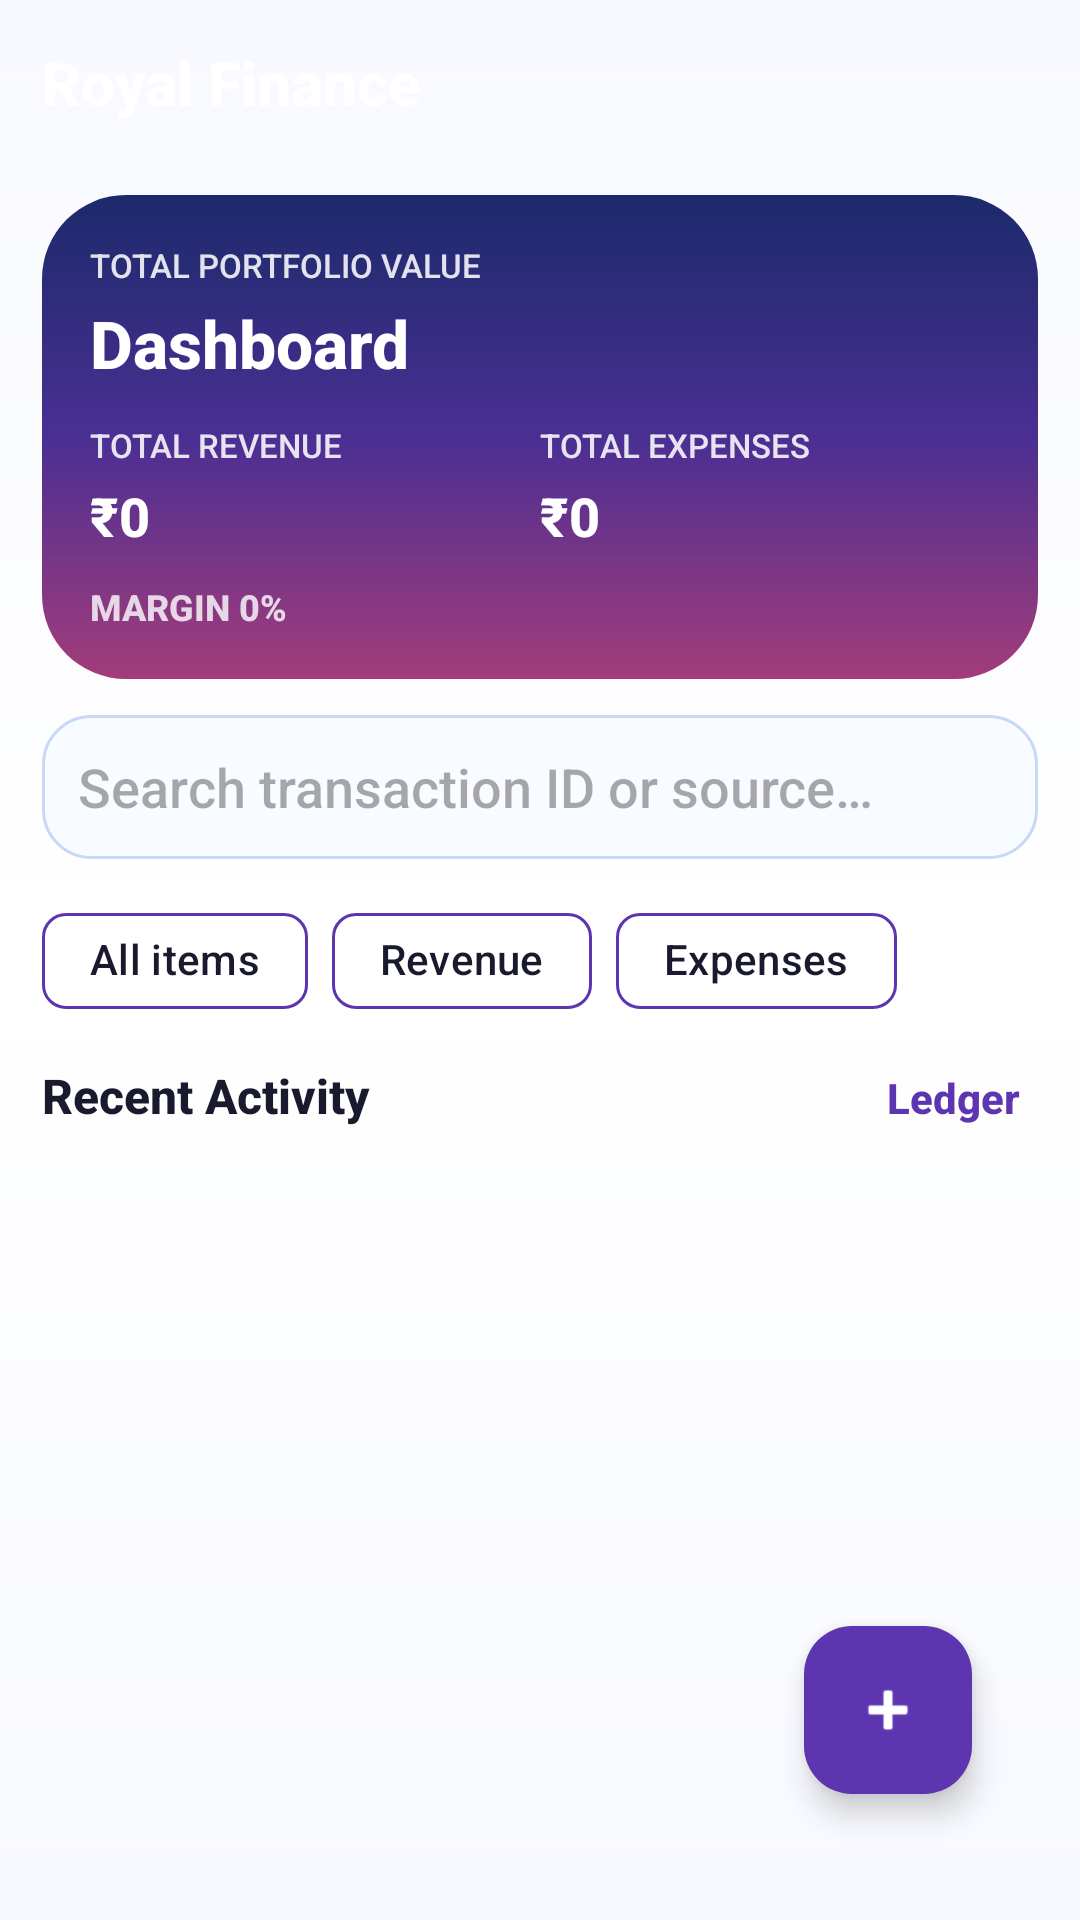

Layout XML and referenced resources for this Android screen:
<!-- AndroidManifest.xml: application theme Theme.Hms -->
<!-- res/layout/activity_admin_finance_manager.xml -->
<?xml version="1.0" encoding="utf-8"?>
<androidx.constraintlayout.widget.ConstraintLayout xmlns:android="http://schemas.android.com/apk/res/android"
    xmlns:app="http://schemas.android.com/apk/res-auto"
    xmlns:tools="http://schemas.android.com/tools"
    android:layout_width="match_parent"
    android:layout_height="match_parent"
    android:background="@drawable/bg_page_gradient"
    android:padding="14dp">

    <TextView
        android:id="@+id/tvFinanceHeader"
        android:layout_width="0dp"
        android:layout_height="wrap_content"
        android:text="Royal Finance"
        android:textSize="20sp"
        android:textStyle="bold"
        android:textColor="@color/white"
        app:layout_constraintTop_toTopOf="parent"
        app:layout_constraintStart_toStartOf="parent"
        app:layout_constraintEnd_toEndOf="parent" />



    <LinearLayout
        android:id="@+id/cardFinanceSummary"
        android:layout_width="0dp"
        android:layout_height="wrap_content"
        android:layout_marginTop="24dp"
        android:background="@drawable/bg_hero_gradient"
        android:orientation="vertical"
        android:padding="16dp"
        app:layout_constraintEnd_toEndOf="parent"
        app:layout_constraintHorizontal_bias="0.0"
        app:layout_constraintStart_toStartOf="parent"
        app:layout_constraintTop_toBottomOf="@id/tvFinanceHeader">

        <TextView
            android:id="@+id/tvSummaryTitle"
            android:layout_width="match_parent"
            android:layout_height="wrap_content"
            android:text="Total Portfolio Value"
            android:textAllCaps="true"
            android:textColor="#DDFFFFFF"
            android:textSize="11sp" />

        <TextView
            android:id="@+id/tvSummaryBrand"
            android:layout_width="match_parent"
            android:layout_height="wrap_content"
            android:layout_marginTop="4dp"
            android:text="Dashboard"
            android:textColor="#FFFFFF"
            android:textSize="22sp"
            android:textStyle="bold" />

        <LinearLayout
            android:layout_width="match_parent"
            android:layout_height="wrap_content"
            android:layout_marginTop="12dp"
            android:orientation="horizontal">

            <LinearLayout
                android:layout_width="0dp"
                android:layout_height="wrap_content"
                android:layout_weight="1"
                android:orientation="vertical">

                <TextView
                    android:layout_width="wrap_content"
                    android:layout_height="wrap_content"
                    android:text="TOTAL REVENUE"
                    android:textColor="#DDFFFFFF"
                    android:textSize="11sp" />

                <TextView
                    android:id="@+id/tvTotalRevenue"
                    android:layout_width="wrap_content"
                    android:layout_height="wrap_content"
                    android:layout_marginTop="4dp"
                    android:text="₹0"
                    android:textColor="#FFFFFF"
                    android:textSize="18sp"
                    android:textStyle="bold" />
            </LinearLayout>

            <LinearLayout
                android:layout_width="0dp"
                android:layout_height="wrap_content"
                android:layout_weight="1"
                android:orientation="vertical">

                <TextView
                    android:layout_width="wrap_content"
                    android:layout_height="wrap_content"
                    android:text="TOTAL EXPENSES"
                    android:textColor="#DDFFFFFF"
                    android:textSize="11sp" />

                <TextView
                    android:id="@+id/tvTotalExpenses"
                    android:layout_width="wrap_content"
                    android:layout_height="wrap_content"
                    android:layout_marginTop="4dp"
                    android:text="₹0"
                    android:textColor="#FFFFFF"
                    android:textSize="18sp"
                    android:textStyle="bold" />
            </LinearLayout>
        </LinearLayout>

        <TextView
            android:id="@+id/tvMargin"
            android:layout_width="wrap_content"
            android:layout_height="wrap_content"
            android:layout_marginTop="10dp"
            android:text="MARGIN 0%"
            android:textColor="#CCFFFFFF"
            android:textSize="12sp"
            android:textStyle="bold" />
    </LinearLayout>

    <EditText
        android:id="@+id/etSearchFinance"
        android:layout_width="0dp"
        android:layout_height="48dp"
        android:layout_marginTop="12dp"
        android:hint="Search transaction ID or source…"
        android:background="@drawable/rounded_edittext"
        android:paddingHorizontal="12dp"
        app:layout_constraintTop_toBottomOf="@id/cardFinanceSummary"
        app:layout_constraintStart_toStartOf="parent"
        app:layout_constraintEnd_toEndOf="parent" />

    <com.google.android.material.chip.ChipGroup
        android:id="@+id/chipGroupType"
        android:layout_width="0dp"
        android:layout_height="wrap_content"
        android:layout_marginTop="10dp"
        app:singleSelection="true"
        app:selectionRequired="true"
        app:layout_constraintTop_toBottomOf="@id/etSearchFinance"
        app:layout_constraintStart_toStartOf="parent"
        app:layout_constraintEnd_toEndOf="parent">

        <com.google.android.material.chip.Chip
            android:id="@+id/chipAll"
            android:layout_width="wrap_content"
            android:layout_height="wrap_content"
            android:checkable="true"
            android:text="All items"
            android:checked="true"
            app:chipBackgroundColor="@color/surface"
            app:chipStrokeColor="@color/primary"
            app:chipStrokeWidth="1dp"
            android:textColor="@color/text_primary" />

        <com.google.android.material.chip.Chip
            android:id="@+id/chipRevenue"
            android:layout_width="wrap_content"
            android:layout_height="wrap_content"
            android:checkable="true"
            android:text="Revenue"
            app:chipBackgroundColor="@color/surface"
            app:chipStrokeColor="@color/primary"
            app:chipStrokeWidth="1dp"
            android:textColor="@color/text_primary" />

        <com.google.android.material.chip.Chip
            android:id="@+id/chipExpense"
            android:layout_width="wrap_content"
            android:layout_height="wrap_content"
            android:checkable="true"
            android:text="Expenses"
            app:chipBackgroundColor="@color/surface"
            app:chipStrokeColor="@color/primary"
            app:chipStrokeWidth="1dp"
            android:textColor="@color/text_primary" />
    </com.google.android.material.chip.ChipGroup>

    <TextView
        android:id="@+id/tvRecentActivity"
        android:layout_width="0dp"
        android:layout_height="wrap_content"
        android:layout_marginTop="10dp"
        android:text="Recent Activity"
        android:textStyle="bold"
        android:textColor="@color/text_primary"
        android:textSize="16sp"
        app:layout_constraintTop_toBottomOf="@id/chipGroupType"
        app:layout_constraintStart_toStartOf="parent"
        app:layout_constraintEnd_toStartOf="@id/btnOpenLedger"
        app:layout_constraintHorizontal_bias="0.0" />

    <TextView
        android:id="@+id/btnOpenLedger"
        android:layout_width="wrap_content"
        android:layout_height="wrap_content"
        android:text="Ledger"
        android:textStyle="bold"
        android:textColor="@color/primary"
        android:padding="6dp"
        app:layout_constraintBaseline_toBaselineOf="@id/tvRecentActivity"
        app:layout_constraintEnd_toEndOf="parent" />

    <androidx.recyclerview.widget.RecyclerView
        android:id="@+id/rvFinance"
        android:layout_width="0dp"
        android:layout_height="0dp"
        android:layout_marginTop="8dp"
        android:scrollbars="vertical"
        app:layout_constraintTop_toBottomOf="@id/tvRecentActivity"
        app:layout_constraintBottom_toBottomOf="parent"
        app:layout_constraintStart_toStartOf="parent"
        app:layout_constraintEnd_toEndOf="parent" />

    <com.google.android.material.floatingactionbutton.FloatingActionButton
        android:id="@+id/btnAddFinance"
        android:layout_width="wrap_content"
        android:layout_height="wrap_content"
        android:contentDescription="Add transaction"
        android:src="@android:drawable/ic_input_add"
        app:useCompatPadding="true"
        android:elevation="12dp"
        app:backgroundTint="#5E35B1"
        app:tint="#FFFFFF"
        app:layout_constraintBottom_toBottomOf="parent"
        app:layout_constraintEnd_toEndOf="parent"
        android:layout_margin="10dp" />

</androidx.constraintlayout.widget.ConstraintLayout>
<!-- resources referenced by this layout -->
<resources>
  <color name="primary">#5E35B1</color>
  <color name="surface">#FFFFFF</color>
  <color name="text_primary">#1A1A2E</color>
  <color name="white">#FFFFFFFF</color>
  <!-- drawable bg_hero_gradient (drawable) -->
  <?xml version="1.0" encoding="utf-8"?>
  <shape xmlns:android="http://schemas.android.com/apk/res/android"
      android:shape="rectangle">
      <corners android:radius="28dp" />
      <gradient
          android:angle="320"
          android:startColor="#1B2A6B"
          android:centerColor="#4A2F93"
          android:endColor="#A33C7A" />
  </shape>
  <!-- drawable bg_page_gradient (drawable) -->
  <?xml version="1.0" encoding="utf-8"?>
  <shape xmlns:android="http://schemas.android.com/apk/res/android"
      android:shape="rectangle">
      <gradient
          android:angle="270"
          android:startColor="@color/neutral_bg"
          android:centerColor="@color/surface"
          android:endColor="@color/neutral_bg" />
  </shape>
  <!-- drawable rounded_edittext (drawable) -->
  <?xml version="1.0" encoding="utf-8"?>
  <shape xmlns:android="http://schemas.android.com/apk/res/android"
      android:shape="rectangle">
      <corners android:radius="16dp" />
      <stroke android:width="1dp" android:color="#C7D8F8" />
      <solid android:color="#F8FBFF" />
  </shape>
  <style name="Theme.Hms" parent="Base.Theme.Hms" />
  <color name="neutral_bg">#F8F9FF</color>
  <style name="Base.Theme.Hms" parent="Theme.Material3.DayNight.NoActionBar">
          <item name="colorPrimary">@color/primary</item>
          <item name="colorOnPrimary">@color/white</item>
          <item name="colorSecondary">@color/secondary</item>
          <item name="colorOnSecondary">@color/white</item>
          <item name="colorSurface">@color/surface</item>
          <item name="colorOnSurface">@color/text_primary</item>
          <item name="colorSurfaceVariant">@color/surface_variant</item>
          <item name="colorOutline">@color/text_secondary</item>
          <item name="android:windowBackground">@color/neutral_bg</item>
          <item name="android:fontFamily">sans-serif-medium</item>
          <item name="fontFamily">sans-serif-medium</item>
      </style>
  <color name="secondary">#42A5F5</color>
  <color name="surface_variant">#F1F3F9</color>
  <color name="text_secondary">#6C757D</color>
</resources>
